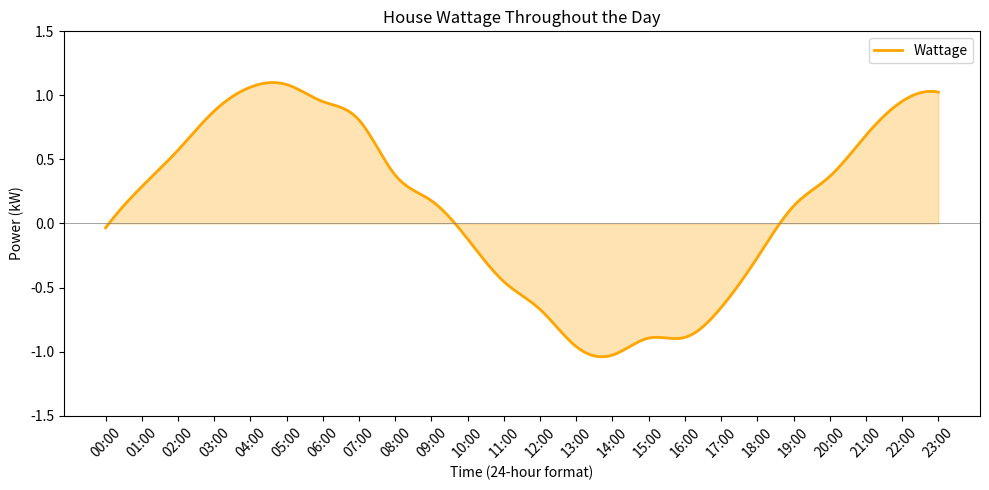

Write the Python code that produced this figure.
import matplotlib.pyplot as plt
import numpy as np
from scipy.interpolate import make_interp_spline
import random

# Generate sample data for wattage (simulated data for demonstration)
hours = np.array([hour for hour in range(24)])
wattage = np.array([np.sin(hour / 3.0) + random.uniform(-0.1, 0.1) for hour in hours])  # Simulated sinusoidal data

# Create a smooth curve using spline interpolation
x_smooth = np.linspace(hours.min(), hours.max(), 300)  # More points for a smoother curve
spl = make_interp_spline(hours, wattage, k=3)  # Cubic spline
wattage_smooth = spl(x_smooth)

# Plot the data
plt.figure(figsize=(10, 5))
plt.plot(x_smooth, wattage_smooth, label="Wattage", color="orange", linewidth=2)
plt.fill_between(x_smooth, wattage_smooth, color="orange", alpha=0.3)  # Filled area under the curve
plt.axhline(0, color="gray", linewidth=0.5)  # Zero line

# Set labels and title
plt.xlabel("Time (24-hour format)")
plt.ylabel("Power (kW)")
plt.title("House Wattage Throughout the Day")
plt.ylim(-1.5, 1.5)  # Set the y-axis limits to match the example
plt.legend(["Wattage"], loc="upper right")

# Customize the x-axis ticks
plt.xticks(hours, [f"{hour:02d}:00" for hour in hours], rotation=45)

# Show the plot
plt.tight_layout()
plt.show()